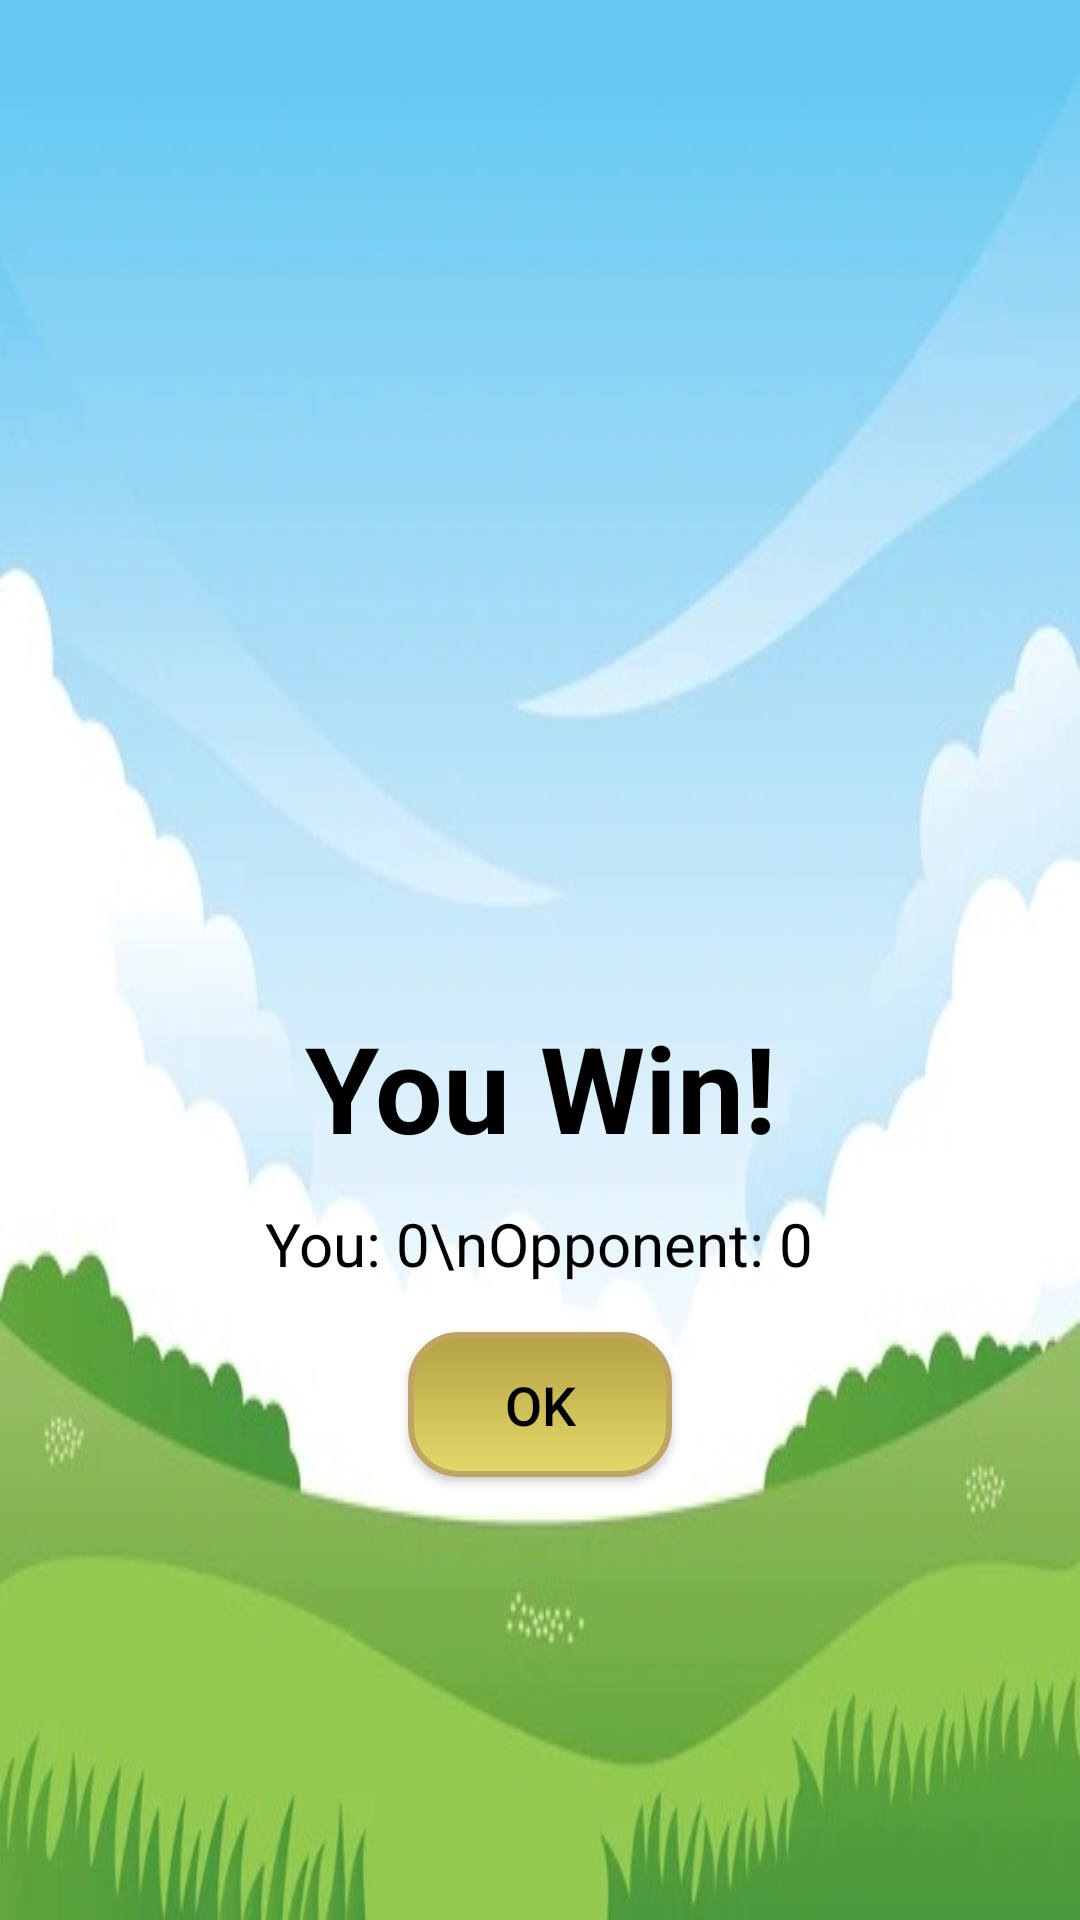

The Android layout XML behind this screen, and the referenced resources:
<!-- AndroidManifest.xml: application theme AppTheme -->
<!-- res/layout/dialog_winner.xml -->
<?xml version="1.0" encoding="utf-8"?>
<LinearLayout xmlns:android="http://schemas.android.com/apk/res/android"
    android:layout_width="match_parent"
    android:layout_height="wrap_content"
    android:orientation="vertical"
    android:padding="24dp"
    android:gravity="center"
    android:background="@drawable/dialog_background">

    <ImageView
        android:id="@+id/resultImage"
        android:layout_width="209dp"
        android:layout_height="172dp"
        android:layout_marginBottom="16dp"
        android:contentDescription="Result Image"
        android:scaleType="fitCenter"
        />

    <TextView
        android:id="@+id/resultText"
        android:layout_width="wrap_content"
        android:layout_height="wrap_content"
        android:layout_marginBottom="12dp"
        android:layout_gravity="center_horizontal"
        android:text="You Win!"
        android:textColor="@android:color/black"
        android:textSize="40sp"
        android:textStyle="bold"
        android:textAlignment="center" />


    <TextView
        android:id="@+id/scoreText"
        android:layout_width="wrap_content"
        android:layout_height="wrap_content"
        android:layout_marginBottom="16dp"
        android:layout_gravity="center_horizontal"
        android:text="You: 0\nOpponent: 0"
        android:textColor="@android:color/black"
        android:textSize="20sp"
        android:textAlignment="center" />


    <Button
        android:id="@+id/okButton"
        android:layout_width="wrap_content"
        android:layout_height="wrap_content"
        android:text="OK"
        android:background="@drawable/button_bg"
        android:textColor="@android:color/black"
        android:textSize="18sp"/>
</LinearLayout>
<!-- resources referenced by this layout -->
<resources>
  <!-- drawable button_bg (drawable) -->
  <shape xmlns:android="http://schemas.android.com/apk/res/android">
      
      <gradient
          android:startColor="#E4D96A"
          android:endColor="#B4A243"
          android:angle="90" /> 
  
      
      <corners android:radius="16dp"/> 
  
      
      <padding android:left="12dp" android:top="12dp" android:right="12dp" android:bottom="12dp"/>
  
      
      <stroke android:width="2dp" android:color="#BFA564" /> 
  </shape>
  <!-- drawable dialog_background: jpg bitmap (drawable, 26011 bytes) -->
  <style name="AppTheme" parent="Theme.AppCompat.Light.DarkActionBar">
          
          <item name="colorPrimary">@color/colorPrimary</item>
          <item name="colorPrimaryDark">@color/colorPrimaryDark</item>
          <item name="colorAccent">@color/colorAccent</item>
      </style>
  <color name="colorPrimary">#3F51B5</color>
  <color name="colorPrimaryDark">#303F9F</color>
  <color name="colorAccent">#FF4081</color>
</resources>
